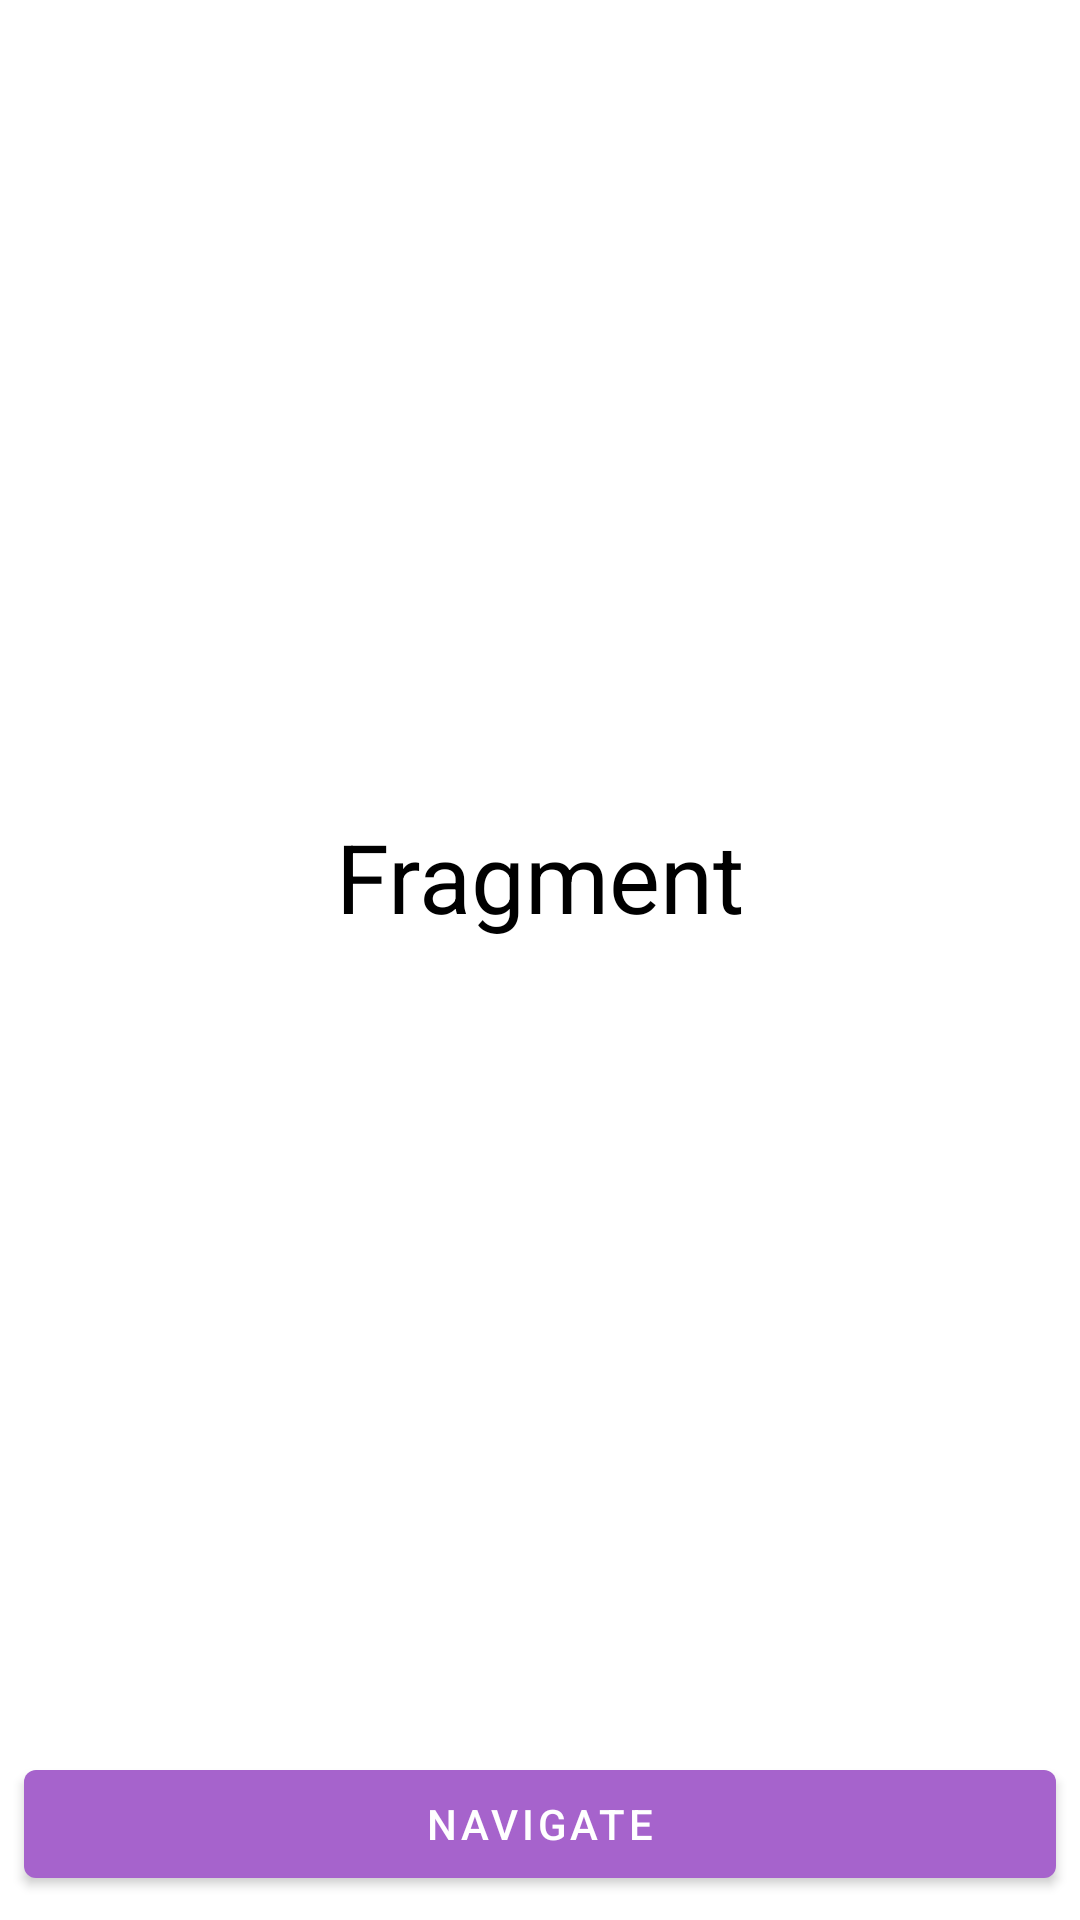

Write the Android layout XML for this screen, with the resource values it uses.
<!-- AndroidManifest.xml: application theme Theme.Hw_tutoring -->
<!-- res/layout/fragment_first.xml -->
<?xml version="1.0" encoding="utf-8"?>
<FrameLayout xmlns:android="http://schemas.android.com/apk/res/android"
    xmlns:tools="http://schemas.android.com/tools"
    android:layout_width="match_parent"
    android:layout_height="match_parent"
    tools:context=".fragments.nested_fragments.FirstFragment">


    <include
        android:id="@+id/includer"
        layout="@layout/fragment_common_layout"/>
</FrameLayout>
<!-- res/layout/fragment_common_layout.xml (included above) -->
<?xml version="1.0" encoding="utf-8"?>
<androidx.constraintlayout.widget.ConstraintLayout xmlns:android="http://schemas.android.com/apk/res/android"
    xmlns:app="http://schemas.android.com/apk/res-auto"
    android:layout_width="match_parent"
    android:layout_height="match_parent"
    xmlns:tools="http://schemas.android.com/tools">

    <TextView
        android:textSize="32sp"
        android:textColor="@color/black"
        android:id="@+id/tv_fragmentName"
        android:layout_width="wrap_content"
        android:layout_height="wrap_content"
        app:layout_constraintBottom_toTopOf="@+id/btn_navigate"
        app:layout_constraintEnd_toEndOf="parent"
        app:layout_constraintStart_toStartOf="parent"
        app:layout_constraintTop_toTopOf="parent"
        tools:text="Fragment"/>
    <com.google.android.material.button.MaterialButton
        android:id="@+id/btn_navigate"
        android:layout_margin="8dp"
        android:text="Navigate"
        android:layout_width="0dp"
        android:layout_height="wrap_content"
        app:layout_constraintBottom_toBottomOf="parent"
        app:layout_constraintEnd_toEndOf="parent"
        app:layout_constraintStart_toStartOf="parent" />
</androidx.constraintlayout.widget.ConstraintLayout>
<!-- resources referenced by this layout -->
<resources>
  <color name="black">#FF000000</color>
  <style name="Theme.Hw_tutoring" parent="Theme.MaterialComponents.DayNight.DarkActionBar">
          
          <item name="colorPrimary">@color/purple_500</item>
          <item name="colorPrimaryVariant">@color/purple_700</item>
          <item name="colorOnPrimary">@color/white</item>
          
          <item name="colorSecondary">@color/teal_200</item>
          <item name="colorSecondaryVariant">@color/teal_700</item>
          <item name="colorOnSecondary">@color/black</item>
          
          <item name="android:statusBarColor">?attr/colorPrimaryVariant</item>
          
      </style>
  <color name="purple_500">#A663CC</color>
  <color name="purple_700">#6F2DBD</color>
  <color name="white">#FFFFFFFF</color>
  <color name="teal_200">#FF03DAC5</color>
  <color name="teal_700">#FF018786</color>
</resources>
